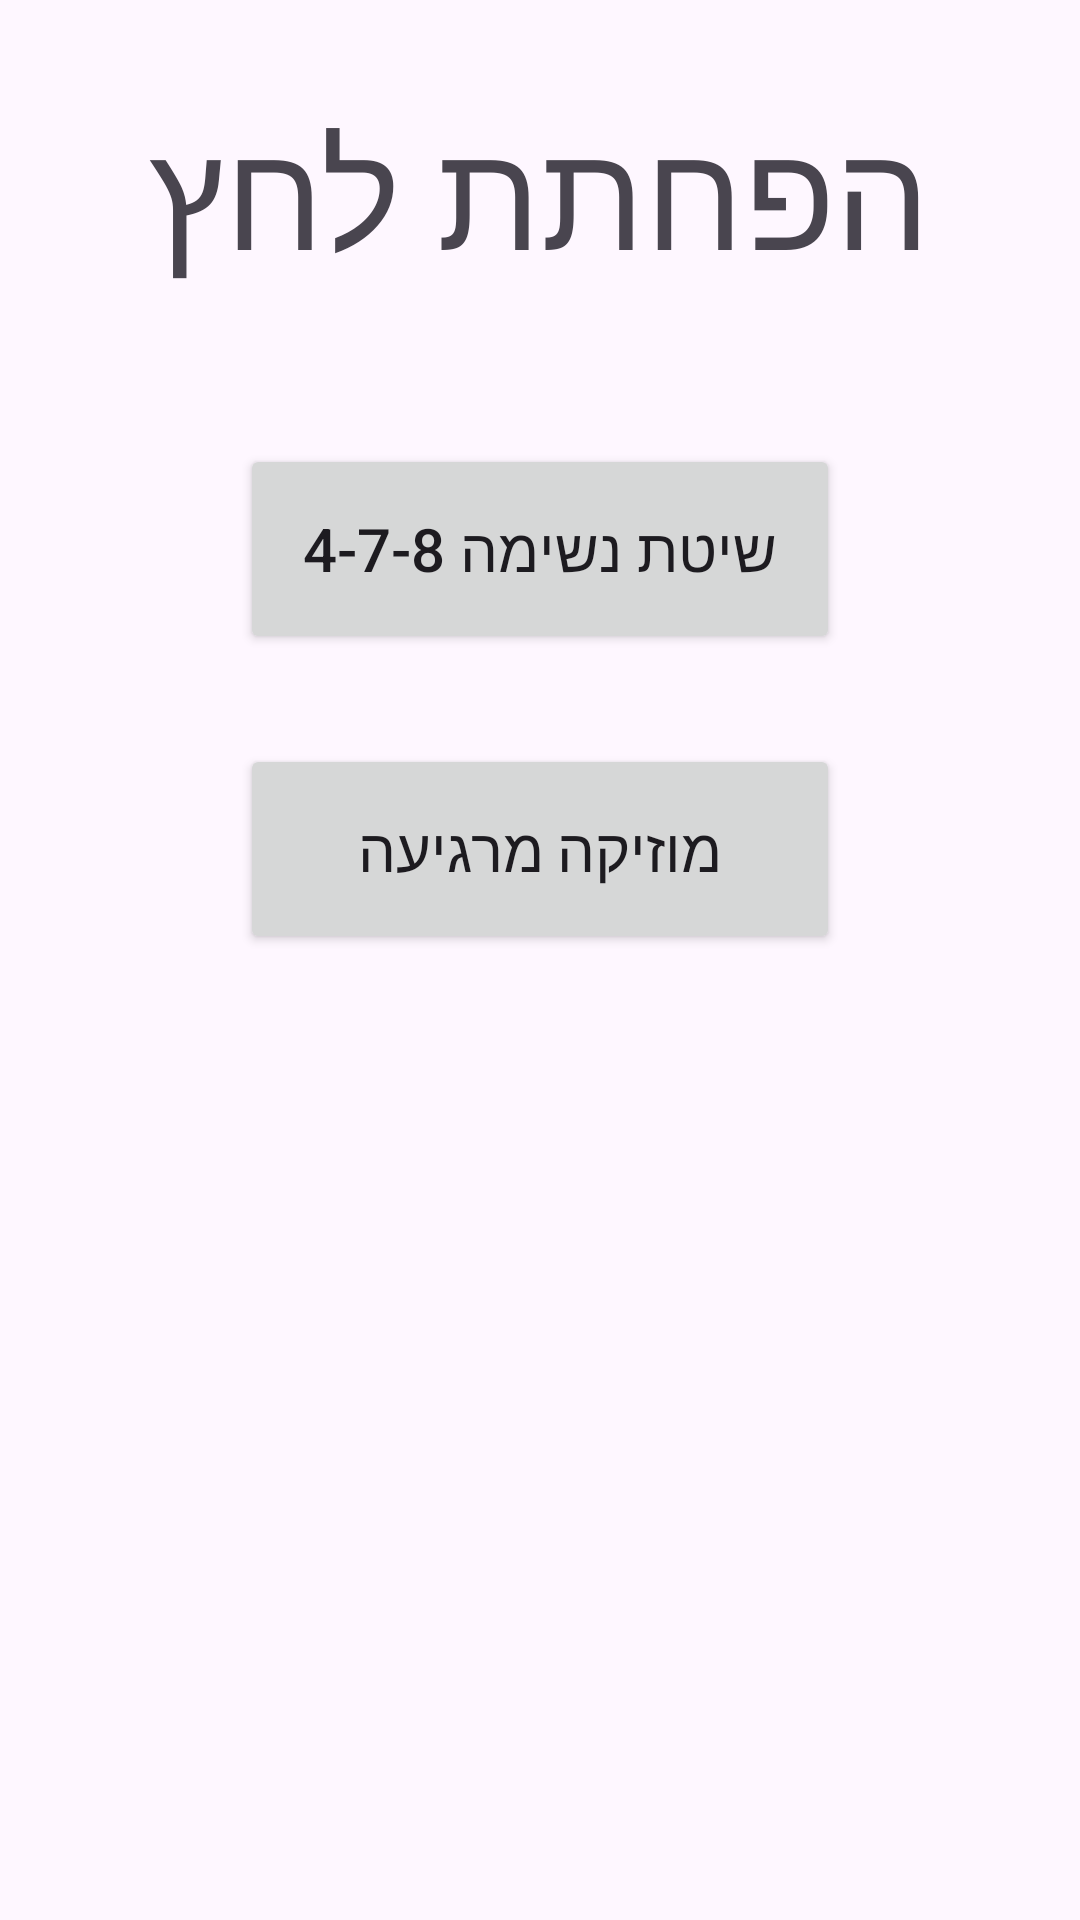

The Android layout XML behind this screen, and the referenced resources:
<!-- AndroidManifest.xml: application theme Theme.Hackton2024 -->
<!-- res/layout/activity_stress_reduce.xml -->
<?xml version="1.0" encoding="utf-8"?>
<LinearLayout xmlns:android="http://schemas.android.com/apk/res/android"
    xmlns:app="http://schemas.android.com/apk/res-auto"
    xmlns:tools="http://schemas.android.com/tools"
    android:layout_width="match_parent"
    android:layout_height="match_parent"
    android:orientation="vertical"
    tools:context=".stressReduce"
    android:background="@drawable/good_morning_img">

    <TextView
        android:id="@+id/textView"
        android:layout_width="wrap_content"
        android:layout_height="wrap_content"
        android:layout_gravity="center"
        android:layout_marginTop="30dp"
        android:layout_marginBottom="50dp"
        android:text="הפחתת לחץ"
        android:textSize="50dp" />

    <Button
        android:id="@+id/button478"
        android:layout_width="200dp"
        android:layout_height="70dp"
        android:layout_gravity="center"
        android:text="שיטת נשימה 4-7-8"
        android:textSize="20dp" />

    <Button
        android:id="@+id/relaxVid"
        android:layout_marginTop="30dp"
        android:layout_width="200dp"
        android:layout_height="70dp"
        android:layout_gravity="center"
        android:text="מוזיקה מרגיעה"
        android:textSize="20dp" />

    <Space
        android:layout_width="match_parent"
        android:layout_height="30dp" />


</LinearLayout>
<!-- resources referenced by this layout -->
<resources>
  <style name="Theme.Hackton2024" parent="Base.Theme.Hackton2024" />
  <style name="Base.Theme.Hackton2024" parent="Theme.Material3.DayNight.NoActionBar">
          
          
      </style>
</resources>
